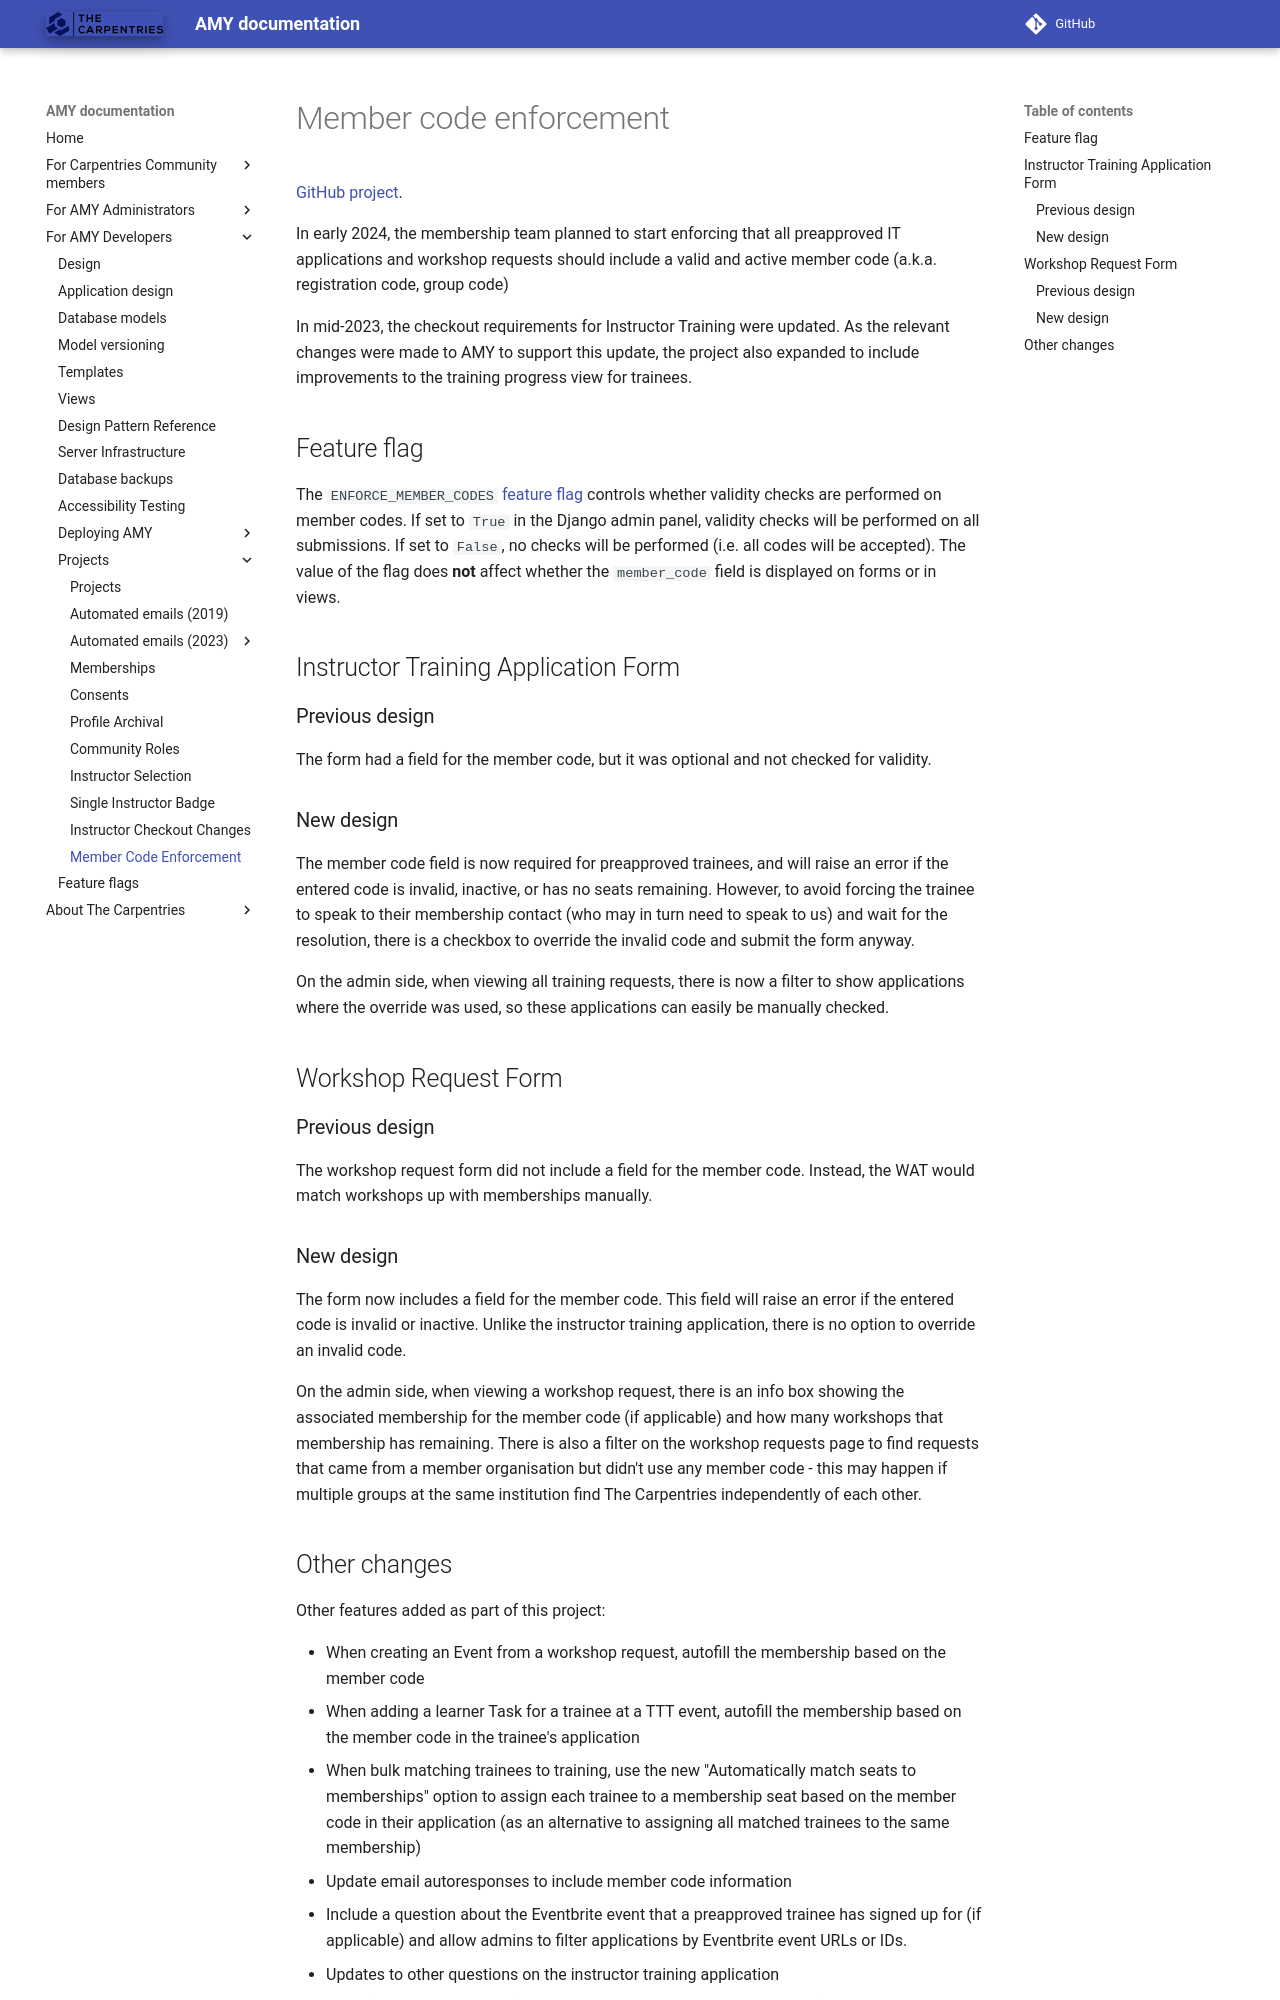

repository: carpentries/amy · page: design/projects/2023_member_code_enforcement/index.html · generator: mkdocs

# Member code enforcement

[GitHub project](https://github.com/carpentries/amy/projects/15).

In early 2024, the membership team planned to start enforcing that all preapproved IT applications and workshop requests should include a valid and active member code (a.k.a. registration code, group code)

In mid-2023, the checkout requirements for Instructor Training were updated. As the relevant changes were made to AMY to support this update, the project also expanded to include improvements to the training progress view for trainees.

## Feature flag

The `ENFORCE_MEMBER_CODES` [feature flag](../feature_flags.md) controls whether validity checks are performed on member codes. If set to `True` in the Django admin panel, validity checks will be performed on all submissions. If set to `False`, no checks will be performed (i.e. all codes will be accepted). The value of the flag does **not** affect whether the `member_code` field is displayed on forms or in views.

## Instructor Training Application Form

### Previous design

The form had a field for the member code, but it was optional and not checked for validity.

### New design

The member code field is now required for preapproved trainees, and will raise an error if the entered code is invalid, inactive, or has no seats remaining. However, to avoid forcing the trainee to speak to their membership contact (who may in turn need to speak to us) and wait for the resolution, there is a checkbox to override the invalid code and submit the form anyway.

On the admin side, when viewing all training requests, there is now a filter to show applications where the override was used, so these applications can easily be manually checked.

## Workshop Request Form

### Previous design

The workshop request form did not include a field for the member code. Instead, the WAT would match workshops up with memberships manually.

### New design

The form now includes a field for the member code. This field will raise an error if the entered code is invalid or inactive. Unlike the instructor training application, there is no option to override an invalid code.

On the admin side, when viewing a workshop request, there is an info box showing the associated membership for the member code (if applicable) and how many workshops that membership has remaining. There is also a filter on the workshop requests page to find requests that came from a member organisation but didn't use any member code - this may happen if multiple groups at the same institution find The Carpentries independently of each other.
